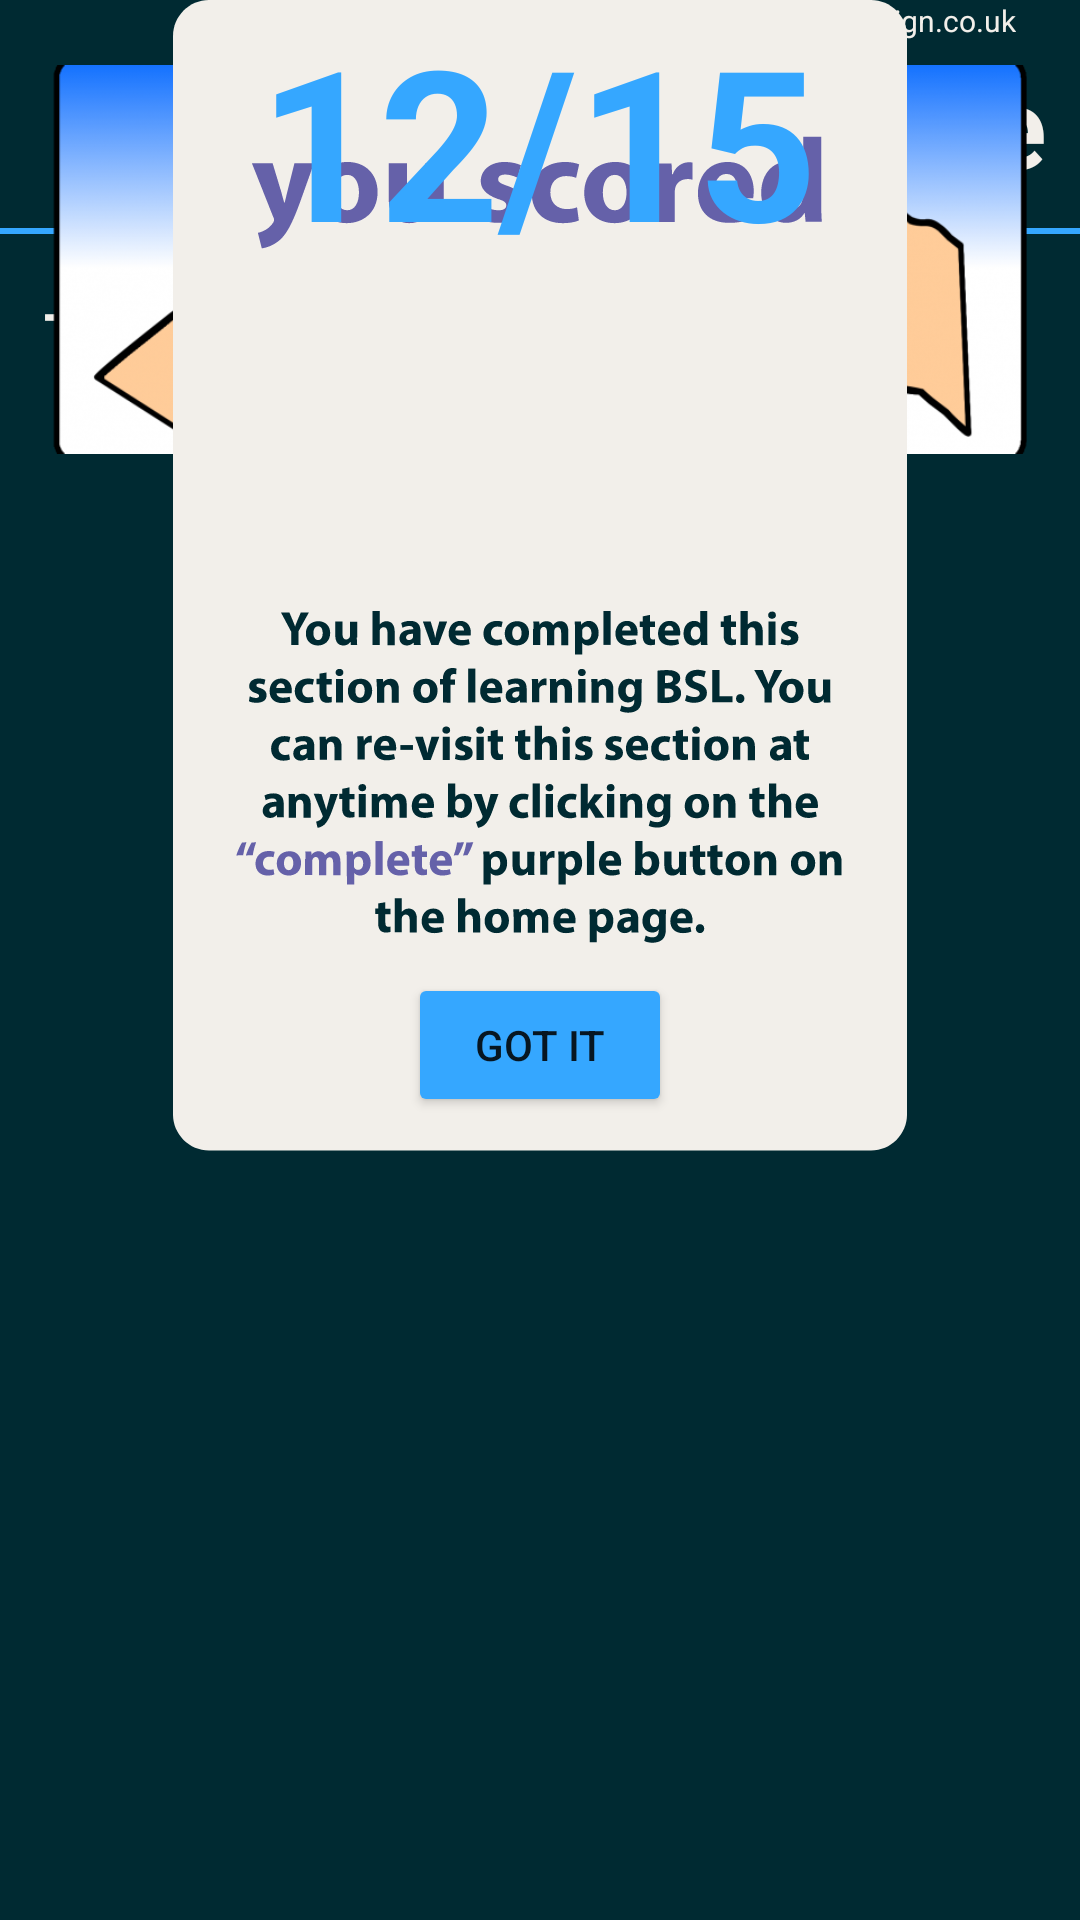

Reconstruct the res/layout file that produces this screen, plus the resources it refers to.
<!-- AndroidManifest.xml: application theme Theme.Signify -->
<!-- res/layout/activity_game.xml -->
<?xml version="1.0" encoding="utf-8"?>
<androidx.constraintlayout.widget.ConstraintLayout xmlns:android="http://schemas.android.com/apk/res/android"
    xmlns:app="http://schemas.android.com/apk/res-auto"
    xmlns:tools="http://schemas.android.com/tools"
    android:layout_width="match_parent"
    android:layout_height="match_parent"
    android:background="@color/background_blue">

    <TextView
        android:id="@+id/textView30"
        android:layout_width="wrap_content"
        android:layout_height="wrap_content"
        android:text="@string/bsl_copyright"
        android:textColor="@color/cream"
        android:textSize="10sp"
        app:layout_constraintEnd_toEndOf="parent"
        app:layout_constraintHorizontal_bias="0.923"
        app:layout_constraintStart_toStartOf="parent"
        tools:layout_editor_absoluteY="632dp" />

    <TextView
        android:id="@+id/textView28"
        android:layout_width="331dp"
        android:layout_height="73dp"
        android:layout_marginStart="5dp"
        android:layout_marginLeft="5dp"
        android:layout_marginTop="34dp"
        android:layout_marginEnd="5dp"
        android:layout_marginRight="5dp"
        android:text="@string/correct_sign"
        android:textColor="@color/cream"
        android:textSize="28sp"
        android:typeface="normal"
        app:layout_constraintEnd_toEndOf="parent"
        app:layout_constraintHorizontal_bias="0.491"
        app:layout_constraintStart_toStartOf="parent"
        app:layout_constraintTop_toBottomOf="@+id/textView27" />

    <View
        android:id="@+id/view7"
        android:layout_width="362dp"
        android:layout_height="2dp"
        android:layout_marginStart="8dp"
        android:layout_marginLeft="8dp"
        android:layout_marginTop="76dp"
        android:layout_marginEnd="8dp"
        android:layout_marginRight="8dp"
        android:background="@color/BSL_blue"
        app:layout_constraintEnd_toEndOf="parent"
        app:layout_constraintHorizontal_bias="0.484"
        app:layout_constraintStart_toStartOf="parent"
        app:layout_constraintTop_toTopOf="parent" />

    <ImageView
        android:id="@+id/exitButton6"
        android:layout_width="33dp"
        android:layout_height="32dp"
        android:layout_marginStart="18dp"
        android:layout_marginLeft="18dp"
        android:layout_marginTop="18dp"
        app:layout_constraintStart_toStartOf="parent"
        app:layout_constraintTop_toTopOf="parent"
        app:srcCompat="@drawable/cross_cream" />

    <TextView
        android:id="@+id/textView27"
        android:layout_width="326dp"
        android:layout_height="45dp"
        android:layout_marginStart="68dp"
        android:layout_marginLeft="68dp"
        android:layout_marginTop="16dp"
        android:text="@string/practice"
        android:textColor="@color/cream"
        android:textSize="38sp"
        android:textStyle="bold"
        app:layout_constraintStart_toStartOf="parent"
        app:layout_constraintTop_toTopOf="parent" />

    <TextView
        android:id="@+id/textView29"
        android:layout_width="wrap_content"
        android:layout_height="wrap_content"
        android:layout_marginTop="72dp"
        android:text="W"
        android:textColor="@color/BSL_blue"
        android:textSize="70sp"
        android:textStyle="bold"
        app:layout_constraintEnd_toEndOf="parent"
        app:layout_constraintStart_toStartOf="parent"
        app:layout_constraintTop_toBottomOf="@+id/textView27" />

    <ImageView
        android:id="@+id/imageView8"
        android:layout_width="174dp"
        android:layout_height="173dp"
        android:layout_marginStart="16dp"
        android:layout_marginLeft="16dp"
        app:layout_constraintStart_toStartOf="parent"
        app:srcCompat="@drawable/k"
        tools:layout_editor_absoluteY="236dp" />

    <ImageView
        android:id="@+id/imageView10"
        android:layout_width="174dp"
        android:layout_height="173dp"
        android:layout_marginStart="16dp"
        android:layout_marginLeft="16dp"
        app:layout_constraintStart_toStartOf="parent"
        app:srcCompat="@drawable/g"
        tools:layout_editor_absoluteY="443dp" />

    <ImageView
        android:id="@+id/imageView9"
        android:layout_width="174dp"
        android:layout_height="173dp"
        android:layout_marginEnd="16dp"
        android:layout_marginRight="16dp"
        app:layout_constraintEnd_toEndOf="parent"
        app:srcCompat="@drawable/w"
        tools:layout_editor_absoluteY="236dp" />

    <ImageView
        android:id="@+id/imageView11"
        android:layout_width="174dp"
        android:layout_height="173dp"
        android:layout_marginEnd="16dp"
        android:layout_marginRight="16dp"
        app:layout_constraintEnd_toEndOf="parent"
        app:srcCompat="@drawable/o"
        tools:layout_editor_absoluteY="443dp" />

    <ImageView
        android:id="@+id/imageView20"
        android:layout_width="wrap_content"
        android:layout_height="wrap_content"
        app:layout_constraintEnd_toEndOf="parent"
        app:layout_constraintStart_toStartOf="parent"
        app:srcCompat="@drawable/quiz_end_graphic1"
        tools:layout_editor_absoluteY="154dp" />

    <TextView
        android:id="@+id/textView31"
        android:layout_width="wrap_content"
        android:layout_height="wrap_content"
        android:text="12/15"
        android:textColor="@color/BSL_blue"
        android:textSize="70sp"
        android:textStyle="bold"
        app:layout_constraintEnd_toEndOf="parent"
        app:layout_constraintHorizontal_bias="0.497"
        app:layout_constraintStart_toStartOf="parent"
        tools:layout_editor_absoluteY="245dp" />

    <Button
        android:id="@+id/button16"
        android:layout_width="wrap_content"
        android:layout_height="wrap_content"
        android:layout_marginBottom="12dp"
        android:text="got it"
        app:backgroundTint="@color/BSL_blue"
        app:layout_constraintBottom_toBottomOf="@+id/imageView20"
        app:layout_constraintEnd_toEndOf="parent"
        app:layout_constraintStart_toStartOf="parent" />

</androidx.constraintlayout.widget.ConstraintLayout>
<!-- resources referenced by this layout -->
<resources>
  <color name="BSL_blue">#FF35A7FF</color>
  <color name="background_blue">#FF002A32</color>
  <color name="cream">#FFF2EFEA</color>
  <!-- drawable cross_cream (drawable) -->
  <vector android:height="24dp" android:tint="#F2EFEA"
      android:viewportHeight="24" android:viewportWidth="24"
      android:width="24dp" xmlns:android="http://schemas.android.com/apk/res/android">
      <path android:fillColor="@android:color/white" android:pathData="M19,6.41L17.59,5 12,10.59 6.41,5 5,6.41 10.59,12 5,17.59 6.41,19 12,13.41 17.59,19 19,17.59 13.41,12z"/>
  </vector>
  <!-- drawable g: png bitmap (drawable, 101427 bytes) -->
  <!-- drawable k: png bitmap (drawable, 89323 bytes) -->
  <!-- drawable o: png bitmap (drawable, 99900 bytes) -->
  <!-- drawable quiz_end_graphic1: vector/xml drawable (drawable, 40869 chars, omitted) -->
  <!-- drawable w: png bitmap (drawable, 105754 bytes) -->
  <string name="bsl_copyright">©british-sign.co.uk</string>
  
      !--Section_1_Introduction--!
          !--BSL--!
  <string name="correct_sign">This sign means</string>
  <string name="practice">Time to Practice</string>
  <style name="Theme.Signify" parent="Theme.MaterialComponents.DayNight.DarkActionBar">
          
          <item name="colorOnPrimary">@color/white</item>
          
          <item name="colorOnSecondary">@color/black</item>
          
          <item name="android:statusBarColor" tools:targetApi="l">?attr/colorPrimaryVariant</item>
          
      </style>
  <color name="white">#FFFFFFFF</color>
  <color name="black">#FF000000</color>
</resources>
